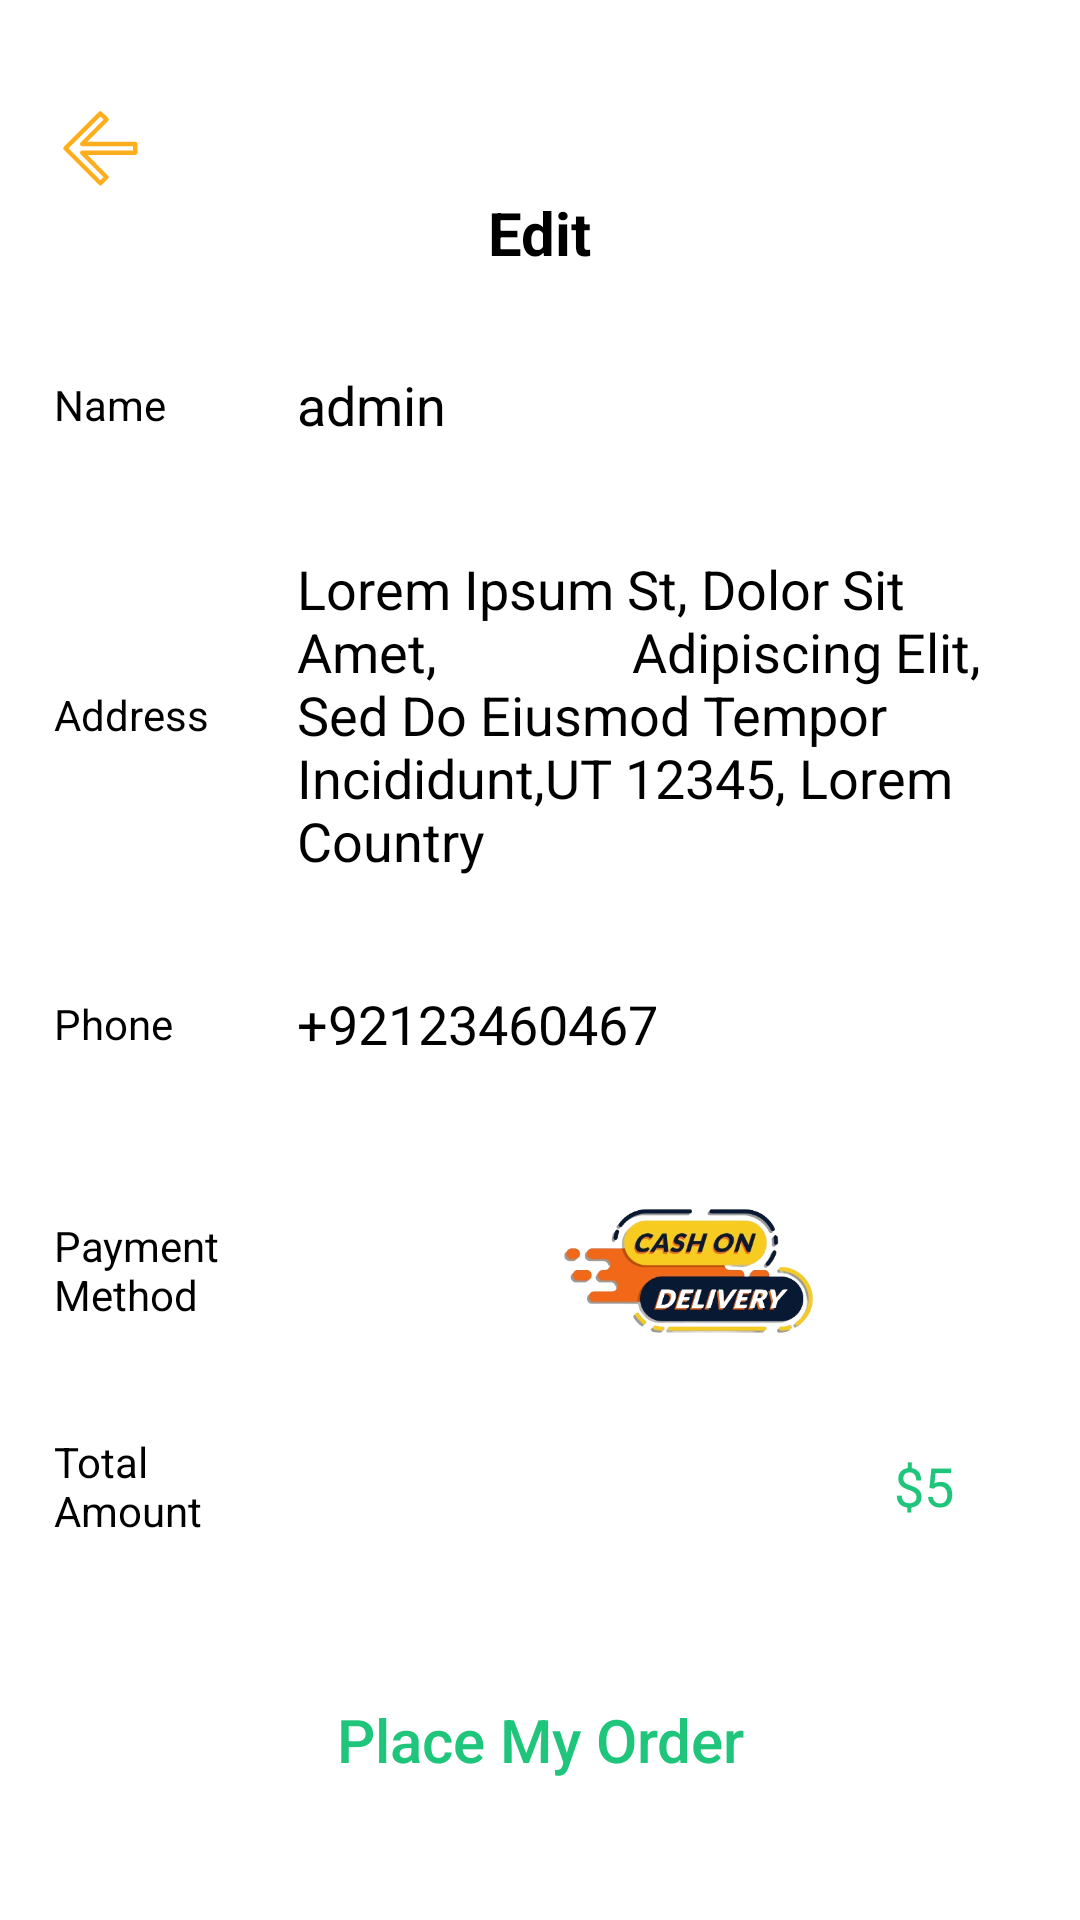

This screen was rendered from an Android layout file. Write that file and the resources it references.
<!-- AndroidManifest.xml: application theme Theme.First -->
<!-- res/layout/activity_pay_out.xml -->
<?xml version="1.0" encoding="utf-8"?>
<FrameLayout xmlns:android="http://schemas.android.com/apk/res/android"
    xmlns:app="http://schemas.android.com/apk/res-auto"
    xmlns:tools="http://schemas.android.com/tools"
    android:layout_width="match_parent"
    android:layout_height="match_parent"
    android:background="@color/white"
    android:orientation="vertical"
    tools:context=".PayOutActivity">

    <LinearLayout
        android:layout_width="match_parent"
        android:layout_height="wrap_content"
        android:orientation="vertical">

        <ImageButton
            android:id="@+id/button3"
            android:layout_width="32dp"
            android:layout_height="32dp"
            android:layout_marginStart="16dp"
            android:layout_marginTop="32dp"
            android:background="?android:attr/selectableItemBackground"
            android:scaleType="centerCrop"
            android:src="@drawable/arrow_back"
            android:text="Button"
            app:layout_constraintStart_toStartOf="parent"
            app:layout_constraintTop_toTopOf="parent" />

        <TextView
            android:id="@+id/textView11"
            android:layout_width="wrap_content"
            android:layout_height="wrap_content"
            android:layout_gravity="center"
            android:text="Edit"
            android:textColor="@color/black"
            android:textSize="20sp"
            android:textStyle="bold"
            app:layout_constraintEnd_toEndOf="parent"
            app:layout_constraintStart_toStartOf="parent"
            app:layout_constraintTop_toBottomOf="@+id/button3" />

        <LinearLayout
            android:layout_width="match_parent"
            android:layout_height="56dp"
            android:layout_marginStart="10dp"
            android:layout_marginTop="16dp"
            android:layout_marginEnd="10dp"
            android:background="@drawable/profileedittextshape"
            android:elevation="2dp"
            android:gravity="center_vertical"
            android:orientation="horizontal"
            app:layout_constraintEnd_toEndOf="parent"
            app:layout_constraintStart_toStartOf="parent"
            app:layout_constraintTop_toBottomOf="@+id/textView11">

            <TextView
                android:layout_width="40dp"
                android:layout_height="wrap_content"
                android:layout_marginLeft="8dp"
                android:layout_weight="1"
                android:text="Name"
                android:textColor="@color/black"
                android:textSize="14sp" />

            <EditText
                android:layout_width="wrap_content"
                android:layout_height="wrap_content"
                android:layout_weight="1"
                android:background="?android:attr/selectableItemBackground"
                android:ems="10"
                android:inputType="text"
                android:text="admin"
                android:textColor="@color/black" />
        </LinearLayout>

        <LinearLayout
            android:layout_width="match_parent"
            android:layout_height="wrap_content"
            android:layout_marginLeft="10dp"
            android:layout_marginTop="16dp"
            android:layout_marginRight="10dp"
            android:background="@drawable/profileedittextshape"
            android:elevation="2dp"
            android:gravity="center_vertical"
            android:orientation="horizontal">

            <TextView
                android:layout_width="40dp"
                android:layout_height="wrap_content"
                android:layout_marginLeft="8dp"
                android:layout_weight="1"
                android:text="Address"
                android:textColor="@color/black"
                android:textSize="14sp" />

            <EditText
                android:layout_width="wrap_content"
                android:layout_height="wrap_content"
                android:layout_marginTop="5dp"
                android:layout_marginBottom="5dp"
                android:layout_weight="1"
                android:background="?android:attr/selectableItemBackground"
                android:ems="10"
                android:inputType="textMultiLine"
                android:text="Lorem Ipsum St, Dolor Sit Amet,
              Adipiscing Elit, Sed Do Eiusmod Tempor Incididunt,UT 12345, Lorem Country"
                android:textColor="@color/black" />
        </LinearLayout>

        <LinearLayout
            android:layout_width="match_parent"
            android:layout_height="56dp"
            android:layout_marginLeft="10dp"
            android:layout_marginTop="16dp"
            android:layout_marginRight="10dp"
            android:layout_marginBottom="10dp"
            android:background="@drawable/profileedittextshape"
            android:elevation="2dp"
            android:gravity="center_vertical"
            android:orientation="horizontal">

            <TextView
                android:layout_width="40dp"
                android:layout_height="wrap_content"
                android:layout_marginLeft="8dp"
                android:layout_weight="1"
                android:text="Phone"
                android:textColor="@color/black"
                android:textSize="14sp" />

            <EditText
                android:layout_width="wrap_content"
                android:layout_height="wrap_content"
                android:layout_weight="1"
                android:background="?android:attr/selectableItemBackground"
                android:ems="10"
                android:inputType="phone"
                android:text="+92123460467"
                android:textColor="@color/black" />
        </LinearLayout>

        <LinearLayout
            android:layout_width="match_parent"
            android:layout_height="56dp"
            android:layout_marginLeft="10dp"
            android:layout_marginTop="16dp"
            android:layout_marginRight="10dp"
            android:background="@drawable/profileedittextshape"
            android:elevation="2dp"
            android:gravity="center_vertical"
            android:orientation="horizontal">

            <TextView
                android:layout_width="50dp"
                android:layout_height="wrap_content"
                android:layout_marginLeft="8dp"
                android:layout_weight="1"
                android:text="Payment Method"
                android:textColor="@color/black"
                android:textSize="14sp" />

            <ImageView
                android:id="@+id/imageView3"
                android:layout_width="200dp"
                android:layout_height="100dp"
                android:layout_weight="1"
                android:src="@drawable/cod" />

        </LinearLayout>

        <LinearLayout
            android:layout_width="match_parent"
            android:layout_height="56dp"
            android:layout_marginStart="10dp"
            android:layout_marginTop="16dp"
            android:layout_marginEnd="10dp"
            android:layout_marginBottom="16dp"
            android:background="@drawable/profileedittextshape"
            android:elevation="2dp"
            android:gravity="center_vertical"
            android:orientation="horizontal"
            app:layout_constraintEnd_toEndOf="parent"
            app:layout_constraintStart_toStartOf="parent"
            app:layout_constraintTop_toBottomOf="@+id/textView11">

            <TextView
                android:layout_width="40dp"
                android:layout_height="wrap_content"
                android:layout_marginLeft="8dp"
                android:layout_weight="1"
                android:text="Total Amount"
                android:textColor="@color/black"
                android:textSize="14sp" />

            <EditText
                android:layout_width="wrap_content"
                android:layout_height="wrap_content"
                android:layout_weight="1"
                android:gravity="end"
                android:paddingEnd="32dp"
                android:background="?android:attr/selectableItemBackground"
                android:ems="10"
                android:text="$5"
                android:inputType="none"
                android:textColor="@color/textcolour" />
        </LinearLayout>


    </LinearLayout>

    <androidx.appcompat.widget.AppCompatButton
        android:id="@+id/placemyOrder"
        android:layout_width="match_parent"
        android:layout_height="56dp"
        android:layout_gravity="bottom"
        android:layout_marginLeft="16dp"
        android:layout_marginTop="16dp"
        android:layout_marginRight="16dp"
        android:layout_marginBottom="32dp"
        android:background="@drawable/proceeduttonshape"
        android:elevation="5dp"
        android:text="Place My Order"
        android:textAllCaps="false"
        android:textColor="@color/textcolour"
        android:textSize="20sp" />

</FrameLayout>
<!-- resources referenced by this layout -->
<resources>
  <color name="black">#FF000000</color>
  <color name="textcolour">#1FC57A</color>
  <color name="white">#FFFFFFFF</color>
  <!-- drawable arrow_back (drawable) -->
  <vector
      android:autoMirrored="true"
      android:height="22dp"
      android:viewportHeight="22"
      android:viewportWidth="22"
      android:width="22dp"
      xmlns:android="http://schemas.android.com/apk/res/android">
      <path
          android:strokeColor="@color/iconcolour"
          android:strokeLineJoin="round"
          android:strokeWidth="1"
          android:fillColor="#00000000"
          android:strokeLineCap="round"
          android:pathData="M20,11H7.83l5.59,-5.59L12,4l-8,8 8,8 1.41,-1.41L7.83,13H20v-2z"/>
  </vector>
  <!-- drawable cod: png bitmap (drawable, 93612 bytes) -->
  <style name="Theme.First" parent="Base.Theme.First" />
  <color name="iconcolour">#FEAD1D</color>
  <style name="Base.Theme.First" parent="Theme.Material3.DayNight.NoActionBar">
          
          
          <item name="colorPrimary">@color/purple_500</item>
          <item name="colorPrimaryVariant">@color/purple_700</item>
          <item name="colorOnPrimary">@color/white</item>
          
          <item name="colorSecondary">@color/teal_200</item>
          <item name="colorSecondaryVariant">@color/teal_700</item>
          <item name="colorOnSecondary">@color/black</item>
          
          <item name="android:statusBarColor" tools:targetApi="l">@color/edit_text_color</item>
          
      </style>
  <color name="purple_500">#FF6200EE</color>
  <color name="purple_700">#FF3700B3</color>
  <color name="teal_200">#FF03DAC5</color>
  <color name="teal_700">#FF018786</color>
  <color name="edit_text_color">#FFD6CF</color>
</resources>
